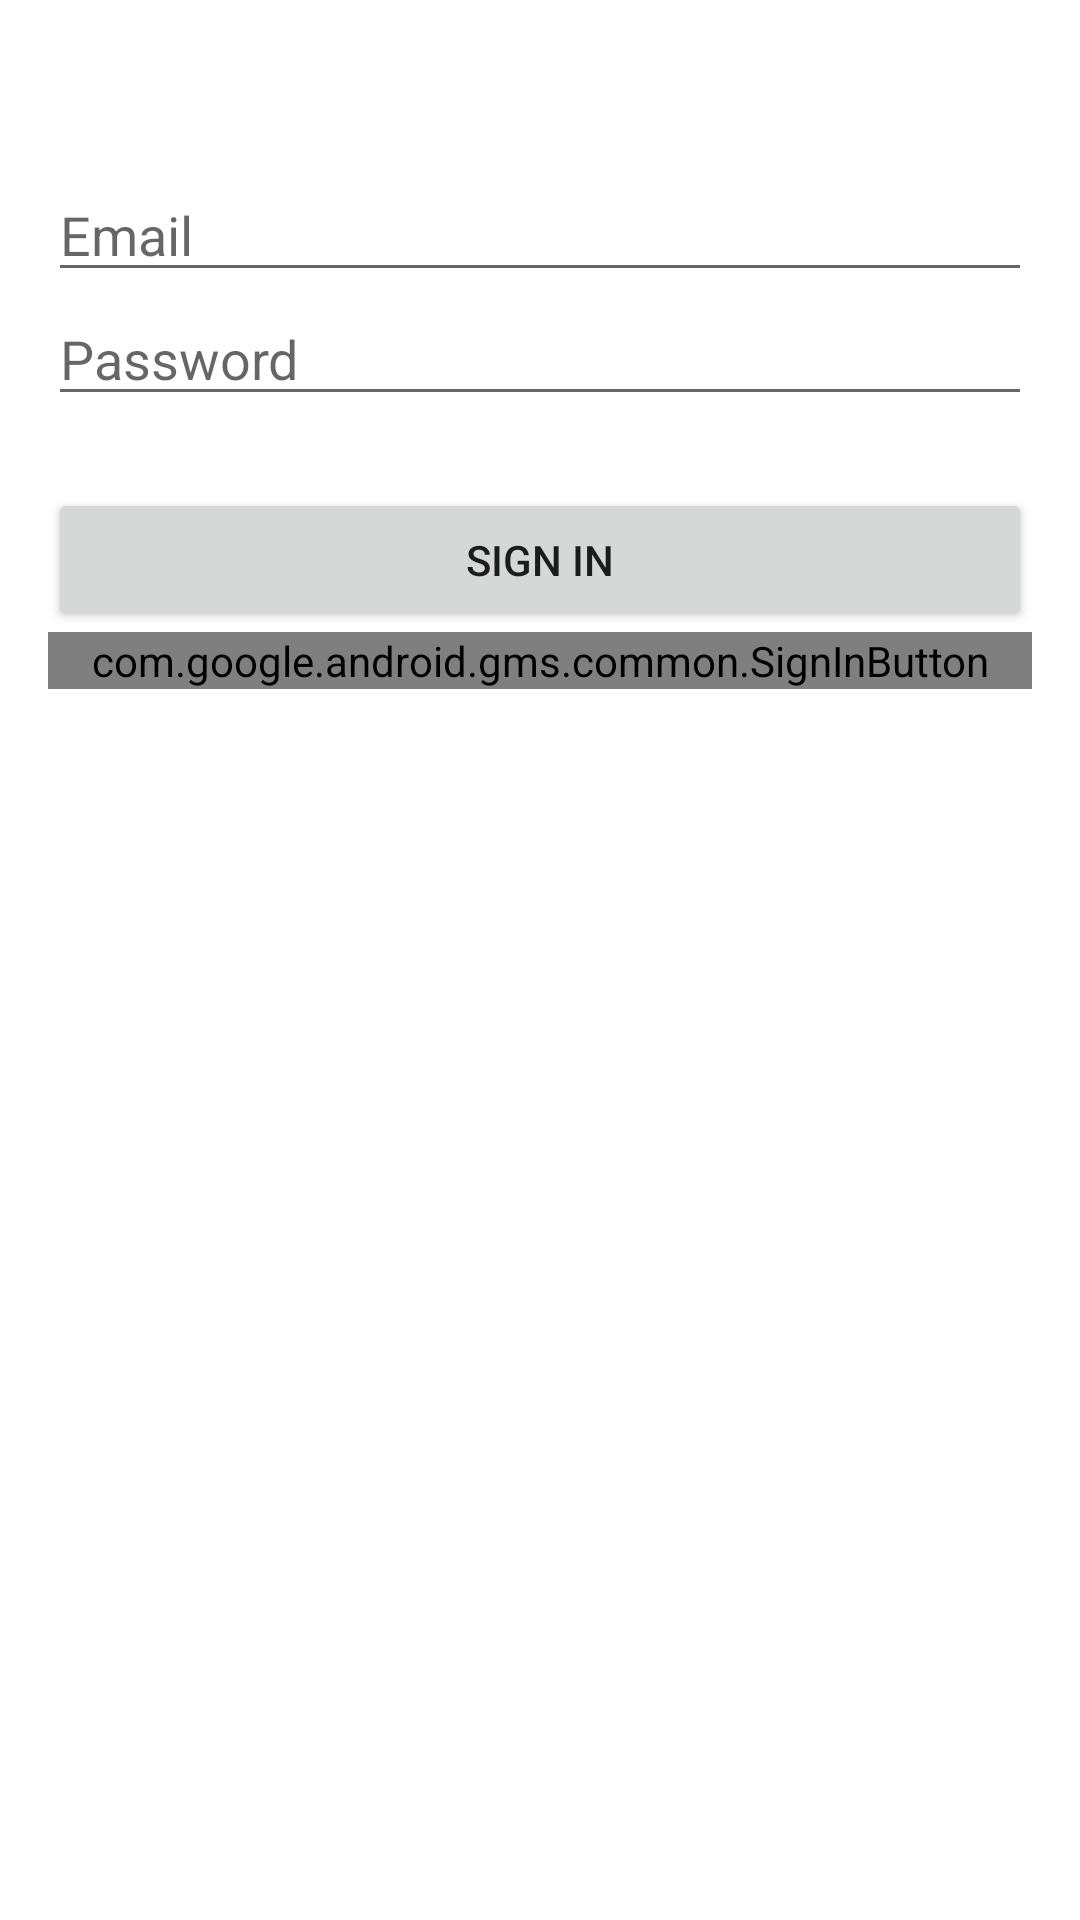

This screen was rendered from an Android layout file. Write that file and the resources it references.
<!-- AndroidManifest.xml: application theme Theme.Login -->
<!-- res/layout/activity_login.xml -->
<?xml version="1.0" encoding="utf-8"?>
<LinearLayout
    xmlns:android="http://schemas.android.com/apk/res/android"
    xmlns:app="http://schemas.android.com/apk/res-auto"
    xmlns:tools="http://schemas.android.com/tools"
    android:layout_width="match_parent"
    android:layout_height="match_parent"
    android:orientation="vertical"
    android:padding="@dimen/_16dp"
    tools:context=".LoginActivity">
    <EditText
        android:id="@+id/et_email"
        android:layout_width="match_parent"
        android:layout_height="wrap_content"
        android:layout_marginTop="@dimen/_40dp"
        android:hint="@string/text_email"
        android:inputType="textEmailAddress"
        android:maxLines="1"
        />
    <EditText
        android:id="@+id/et_password"
        android:layout_width="match_parent"
        android:layout_height="wrap_content"
        android:hint="@string/text_password"
        android:inputType="textPassword"
        android:maxLines="1"
        />
    <Button
        android:id="@+id/btn_sign_in"
        android:layout_width="match_parent"
        android:layout_height="wrap_content"
        android:layout_marginTop="@dimen/_24dp"
        android:text="@string/text_sign_in"
        />
    <com.google.android.gms.common.SignInButton
        android:id="@+id/btn_google_sign_in"
        android:layout_width="match_parent"
        android:layout_height="wrap_content"
        />

</LinearLayout>
<!-- resources referenced by this layout -->
<resources>
  <dimen name="_16dp">16dp</dimen>
  <dimen name="_24dp">24dp</dimen>
  <dimen name="_40dp">40dp</dimen>
  <string name="text_email">Email</string>
  <string name="text_password">Password</string>
  <string name="text_sign_in">Sign In</string>
  <style name="Theme.Login" parent="Theme.MaterialComponents.DayNight.DarkActionBar">
          
          <item name="colorPrimary">@color/main_color</item>
          <item name="colorPrimaryVariant">@color/second_color</item>
          <item name="colorOnPrimary">@color/white</item>
          
          <item name="colorSecondary">@color/main_color</item>
          <item name="colorSecondaryVariant">@color/teal_700</item>
          <item name="colorOnSecondary">@color/white</item>
          
          <item name="android:statusBarColor" tools:targetApi="l">?attr/colorPrimaryVariant</item>
          
      </style>
  <color name="main_color">#789868</color>
  <color name="second_color">#375826</color>
  <color name="white">#FFFFFFFF</color>
  <color name="teal_700">#FF018786</color>
</resources>
